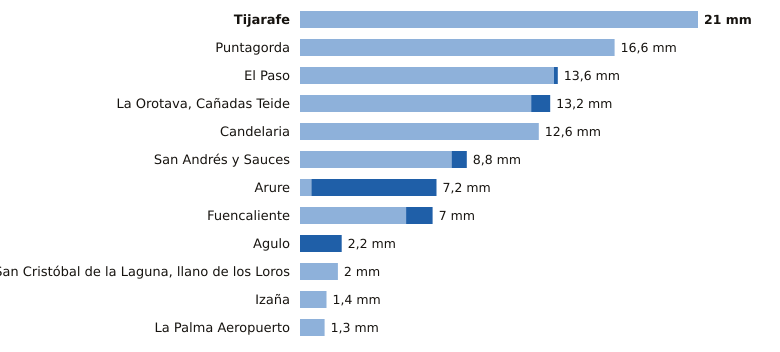

The file beside this chart, header and first rows:
estacion, provincia, indicativo, mm_6_dias_anteriores, mm_hoy, mm_7_dias, horas_de_hoy
Tijarafe, Santa Cruz de Tenerife, C117Z, 21.0, 0.0, 21.0, 5
Puntagorda, Santa Cruz de Tenerife, C117A, 16.6, 0.0, 16.6, 6
El Paso, Santa Cruz de Tenerife, C126A, 13.4, 0.2, 13.6, 5
La Orotava, Cañadas Teide, Santa Cruz de Tenerife, C406G, 12.2, 1.0, 13.2, 5
Candelaria, Santa Cruz de Tenerife, C438N, 12.6, 0.0, 12.6, 5
San Andrés y Sauces, Santa Cruz de Tenerife, C148F, 8.0, 0.8, 8.8, 5
Arure, Santa Cruz de Tenerife, C316I, 0.6, 6.6, 7.2, 4
Fuencaliente, Santa Cruz de Tenerife, C129V, 5.6, 1.4, 7.0, 5
Agulo, Santa Cruz de Tenerife, C317B, 0.0, 2.2, 2.2, 6
San Cristóbal de la Laguna, llano de los…, Santa Cruz de Tenerife, C446G, 2.0, 0.0, 2.0, 6
Izaña, Santa Cruz de Tenerife, C430E, 1.4, 0.0, 1.4, 6
La Palma Aeropuerto, Santa Cruz de Tenerife, C139E, 1.3, 0.0, 1.3, 5
